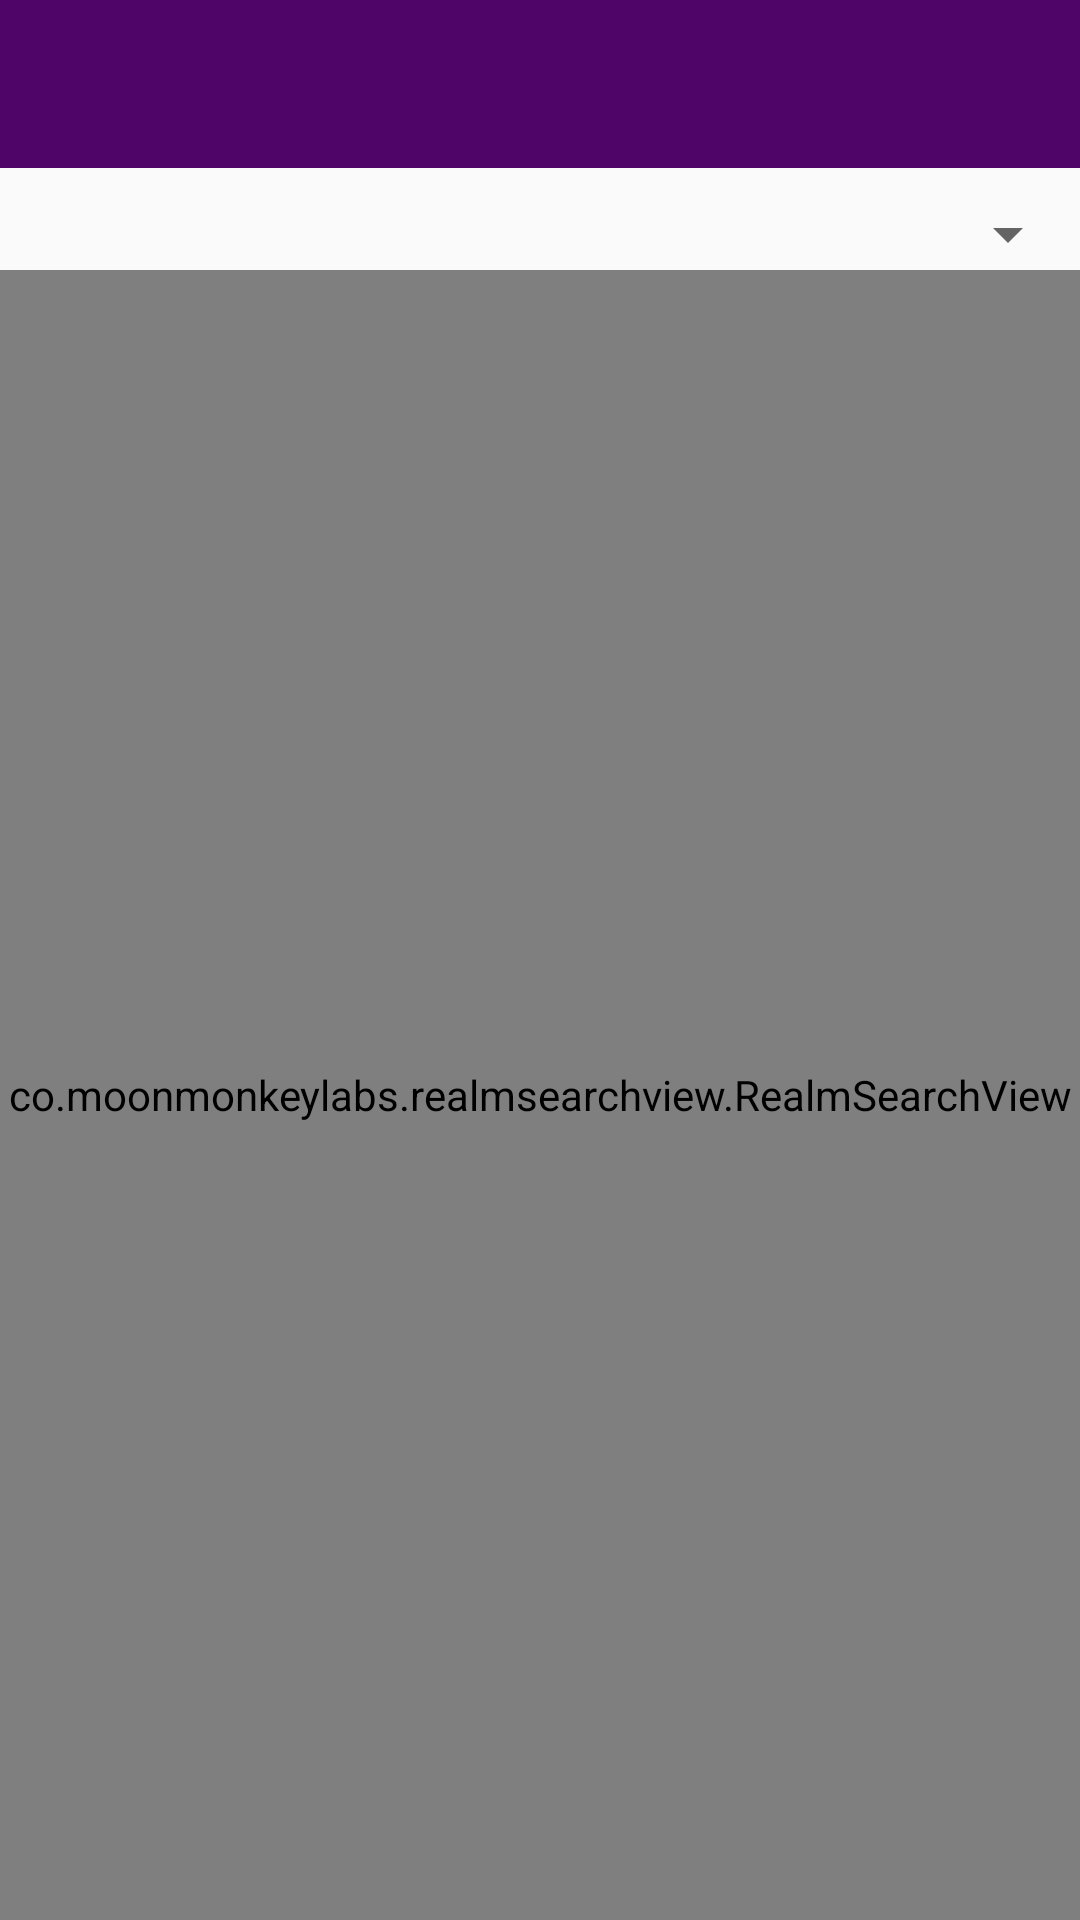

The Android layout XML behind this screen, and the referenced resources:
<!-- AndroidManifest.xml: application theme AppTheme.NoActionBar -->
<!-- res/layout/activity_pesquisa_deputado.xml -->
<?xml version="1.0" encoding="utf-8"?>
<FrameLayout
    xmlns:android="http://schemas.android.com/apk/res/android"
    xmlns:app="http://schemas.android.com/apk/res-auto"
    android:layout_width="match_parent"
    android:layout_height="match_parent">

    <LinearLayout
        android:layout_width="match_parent"
        android:layout_height="match_parent"
        android:orientation="vertical">

        <include
            android:id="@+id/toolbar"
            layout="@layout/toolbar"
            android:layout_height="wrap_content"
            android:layout_width="match_parent"/>

        
        <Spinner
            android:id="@+id/spinner_filtro"
            android:layout_width="fill_parent"
            android:layout_height="wrap_content"
            android:layout_marginTop="10dp" />

        <co.moonmonkeylabs.realmsearchview.RealmSearchView
            android:id="@+id/busca"
            android:layout_width="match_parent"
            android:layout_height="match_parent"
            app:rsvHint="@string/busca_hint"
            />
    </LinearLayout>

</FrameLayout>
<!-- res/layout/toolbar.xml (included above) -->
<?xml version="1.0" encoding="utf-8"?>
<android.support.v7.widget.Toolbar xmlns:android="http://schemas.android.com/apk/res/android"
    android:layout_width="match_parent"
    android:layout_height="wrap_content"
    xmlns:app="http://schemas.android.com/apk/res-auto"
    android:background="@color/colorPrimary"
    android:theme="@style/Base.ThemeOverlay.AppCompat.Dark">
</android.support.v7.widget.Toolbar>
<!-- resources referenced by this layout -->
<resources>
  <color name="colorPrimary">#4f0468</color>
  <string name="busca_hint">Pesquise por Nome , Estado ou Partido</string>
  <style name="AppTheme.NoActionBar">
          <item name="windowActionBar">false</item>
          <item name="windowNoTitle">true</item>
      </style>
</resources>
